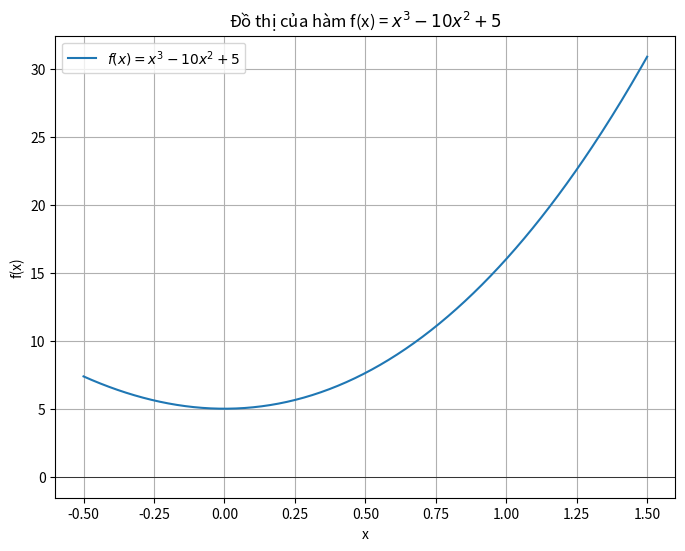

Recreate this plot in Python.
import numpy as np
import matplotlib.pyplot as plt

def f(x):
    return x**3 + 10*x**2 + 5

def sign(x):
    return np.sign(x)

def root_search(f,a, b, dx):
    x1 = a
    f1  = f(x1)
    x2 = a + dx
    f2 = f(x2)
    while sign(f1) == sign(f2):
        if x1 >= b:
            return None, None
        x1 = x2
        f1 = f2
        x2 = x1 + dx
        f2 = f(x2)
    return x1, x2

def main():
    a, b = 0, 1
    dx = 0.0001

    root1, root2 = root_search(f,a,b,dx)
    if root1 is not None:
        print(f"Nghiệm nằm trong khoảng [{root1}, {root2}]")
    else:
        print("None")

    x_vals = np.linspace(a - 0.5, b + 0.5, 400)
    y_vals = f(x_vals)

    plt.figure(figsize=(8, 6))
    plt.plot(x_vals, y_vals, label=r"$f(x) = x^3 - 10x^2 + 5$")
    plt.axhline(0, color='black', linewidth=0.5)
    if root1 is not None:
        plt.axvline(root1, color='r', linestyle='--', label=f'Nghiệm tại x = {root1:.4f}')
    plt.title("Đồ thị của hàm f(x) = $x^3 - 10x^2 + 5$")
    plt.xlabel('x')
    plt.ylabel('f(x)')
    plt.legend()
    plt.grid(True)
    plt.show()

main()
